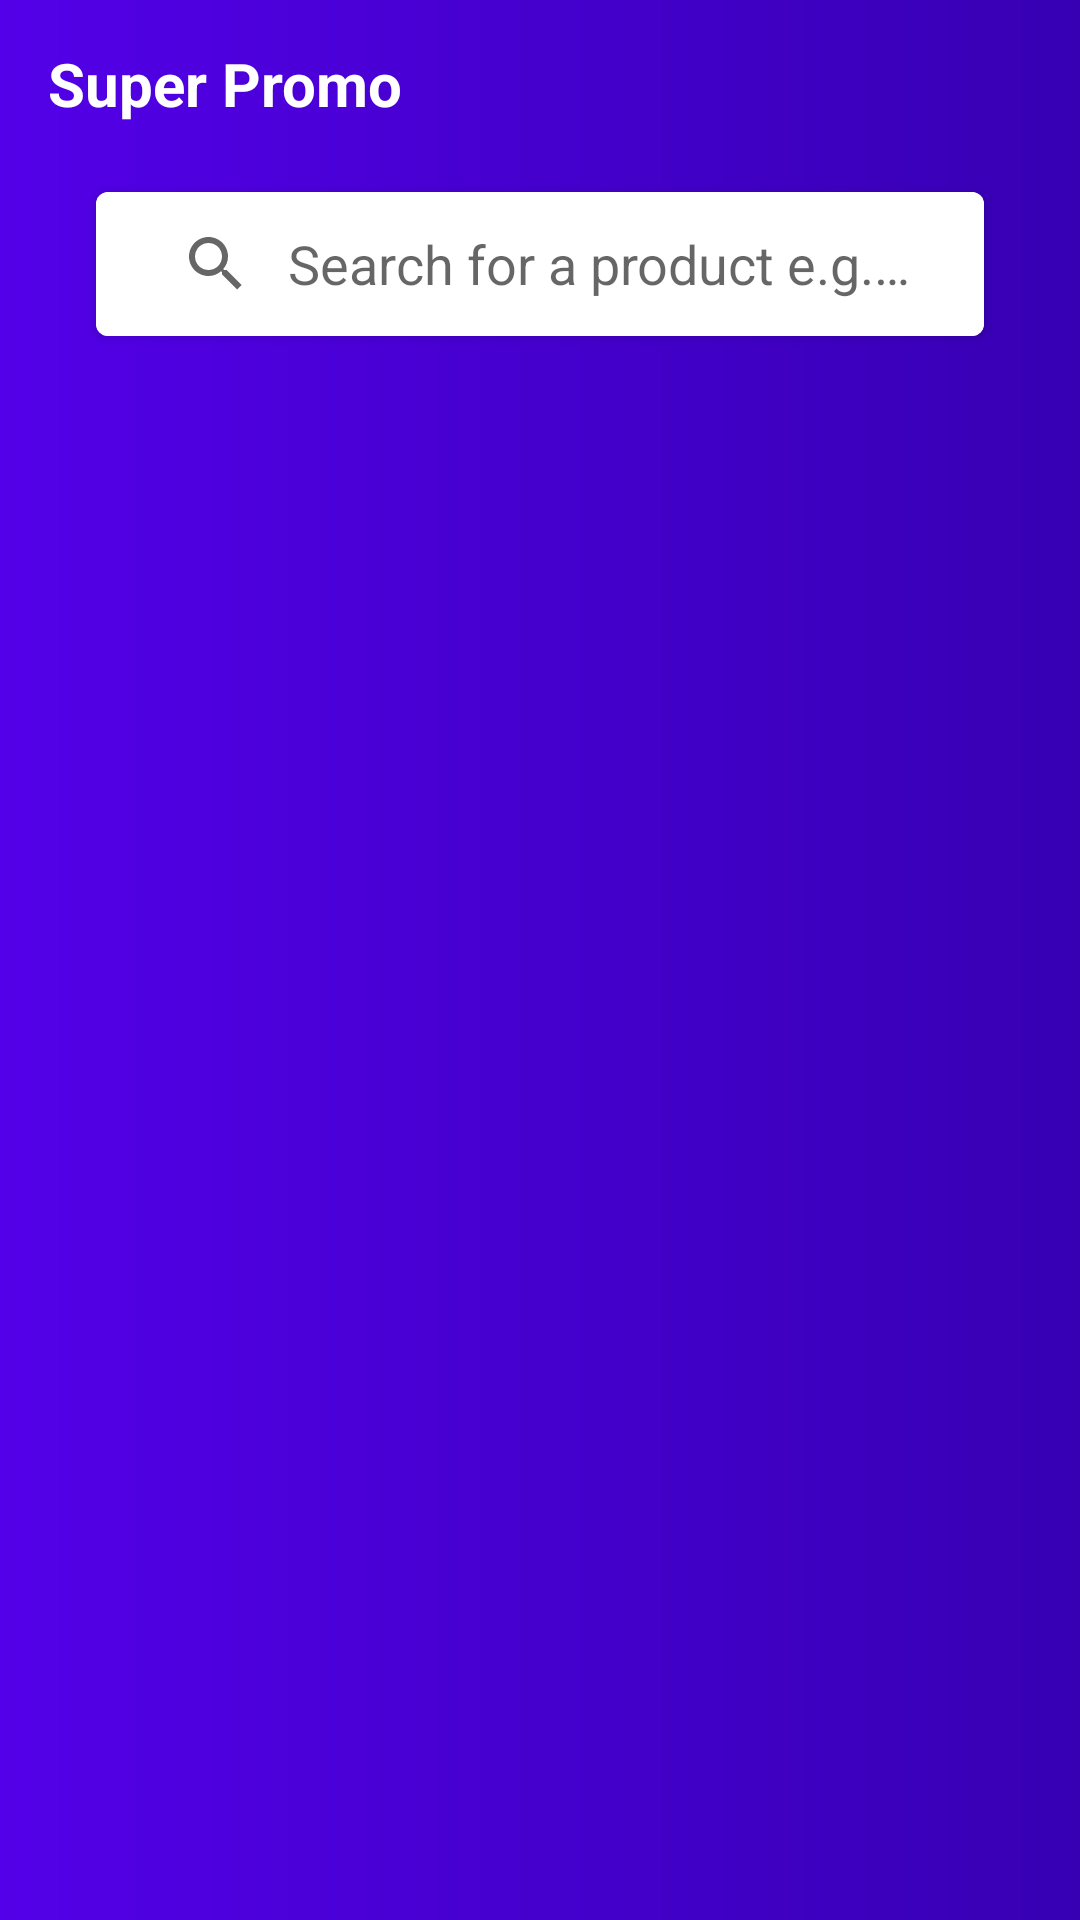

Write the Android layout XML for this screen, with the resource values it uses.
<!-- AndroidManifest.xml: application theme Theme.SuperPromo -->
<!-- res/layout/include_toolbar_search.xml -->
<?xml version="1.0" encoding="utf-8"?>
<com.google.android.material.appbar.AppBarLayout xmlns:android="http://schemas.android.com/apk/res/android"
    xmlns:app="http://schemas.android.com/apk/res-auto"
    android:id="@+id/appBar"
    android:layout_width="match_parent"
    android:layout_height="wrap_content"
    android:background="@drawable/gradient_toolbar"
    android:theme="@style/ThemeOverlay.AppCompat.Dark"
    android:translationZ="@dimen/elevation_toolbar">

    <androidx.appcompat.widget.Toolbar
        android:id="@+id/toolbar"
        android:layout_width="match_parent"
        android:layout_height="?attr/actionBarSize"
        app:layout_scrollFlags="noScroll|enterAlways"
        app:popupTheme="@style/ThemeOverlay.MaterialComponents.Light">

        <LinearLayout
            android:id="@+id/titleToolbar"
            android:layout_width="wrap_content"
            android:layout_height="wrap_content">

            <TextView
                android:id="@+id/toolbar_title"
                android:layout_width="wrap_content"
                android:layout_height="wrap_content"
                android:text="@string/app_name"
                android:textColor="@color/white"
                android:textSize="20sp"
                android:textStyle="bold" />
        </LinearLayout>
    </androidx.appcompat.widget.Toolbar>

    <androidx.cardview.widget.CardView
        android:id="@+id/searchBar"
        android:layout_width="match_parent"
        android:layout_height="wrap_content"
        android:layout_marginStart="32dp"
        android:layout_marginTop="8dp"
        android:layout_marginEnd="32dp"
        android:layout_marginBottom="8dp"
        app:cardCornerRadius="4dp">

        <androidx.appcompat.widget.SearchView
            android:id="@+id/search_view"
            android:layout_width="match_parent"
            android:layout_height="wrap_content"
            android:background="@color/white"
            android:paddingStart="8dp"
            android:paddingEnd="8dp"
            android:theme="@style/Theme.MaterialComponents.DayNight.NoActionBar"
            app:defaultQueryHint="@string/defaultQueryHint"
            app:iconifiedByDefault="false"
            app:layout_constraintEnd_toEndOf="parent"
            app:layout_constraintStart_toStartOf="parent"
            app:layout_constraintTop_toTopOf="parent"
            app:queryBackground="@color/transparent" />
    </androidx.cardview.widget.CardView>
</com.google.android.material.appbar.AppBarLayout>
<!-- resources referenced by this layout -->
<resources>
  <color name="transparent">#00000000</color>
  <color name="white">#FFFFFFFF</color>
  <dimen name="elevation_toolbar">4dp</dimen>
  <!-- drawable gradient_toolbar (drawable) -->
  <?xml version="1.0" encoding="utf-8"?>
  <shape xmlns:android="http://schemas.android.com/apk/res/android"
         android:shape="rectangle">
  
      <gradient
          android:angle="0"
          android:endColor="@color/colorPrimaryDark"
          android:startColor="@color/colorPrimary"/>
  
  </shape>
  <string name="app_name">Super Promo</string>
  <string name="defaultQueryHint">Search for a product e.g. „milk”</string>
  <style name="Theme.SuperPromo" parent="Theme.MaterialComponents.DayNight.NoActionBar">
          
          <item name="colorPrimary">@color/colorPrimary</item>
          <item name="colorPrimaryVariant">@color/colorPrimaryDark</item>
          <item name="colorOnPrimary">@color/white</item>
          
          <item name="colorSecondary">@color/teal_200</item>
          <item name="colorSecondaryVariant">@color/dteal_700</item>
          <item name="colorOnSecondary">@color/black</item>
          
          <item name="android:statusBarColor">@color/transparent</item>
          <item name="windowActionBar">false</item>
          <item name="windowNoTitle">true</item>
          
          <item name="materialCardViewStyle">@style/YourCardView</item>
          
          <item name="alertDialogTheme">@style/AlertDialog</item>
          <item name="materialAlertDialogTheme">@style/AlertDialog</item>
      </style>
  <color name="colorPrimaryDark">#FF3700B3</color>
  <color name="colorPrimary">#5300e8</color>
  <color name="teal_200">#FF03DAC5</color>
  <color name="dteal_700">#FF018786</color>
  <color name="black">#FF000000</color>
  <style name="YourCardView" parent="Widget.MaterialComponents.CardView">
  
      </style>
  <style name="AlertDialog" parent="ThemeOverlay.MaterialComponents.MaterialAlertDialog">
          <item name="buttonBarPositiveButtonStyle">@style/Alert.Button.Positive</item>
          <item name="buttonBarNegativeButtonStyle">@style/Alert.Button.Negative</item>
      </style>
  <style name="Alert.Button.Positive" parent="Widget.MaterialComponents.Button.UnelevatedButton">
          <item name="android:fillColor">@color/colorPrimary</item>
          <item name="android:textColor">@color/white</item>
          <item name="android:textAllCaps">false</item>
          <item name="android:textSize">14sp</item>
          <item name="rippleColor">@color/colorPrimaryDark</item>
      </style>
  <style name="Alert.Button.Negative" parent="Widget.MaterialComponents.Button.OutlinedButton">
          <item name="strokeColor">@color/colorPrimary</item>
          <item name="android:textColor">@color/colorPrimary</item>
          <item name="android:textAllCaps">false</item>
          <item name="android:textSize">14sp</item>
          <item name="android:layout_marginEnd">8dp</item>
          <item name="rippleColor">@color/colorPrimaryDark</item>
      </style>
</resources>
